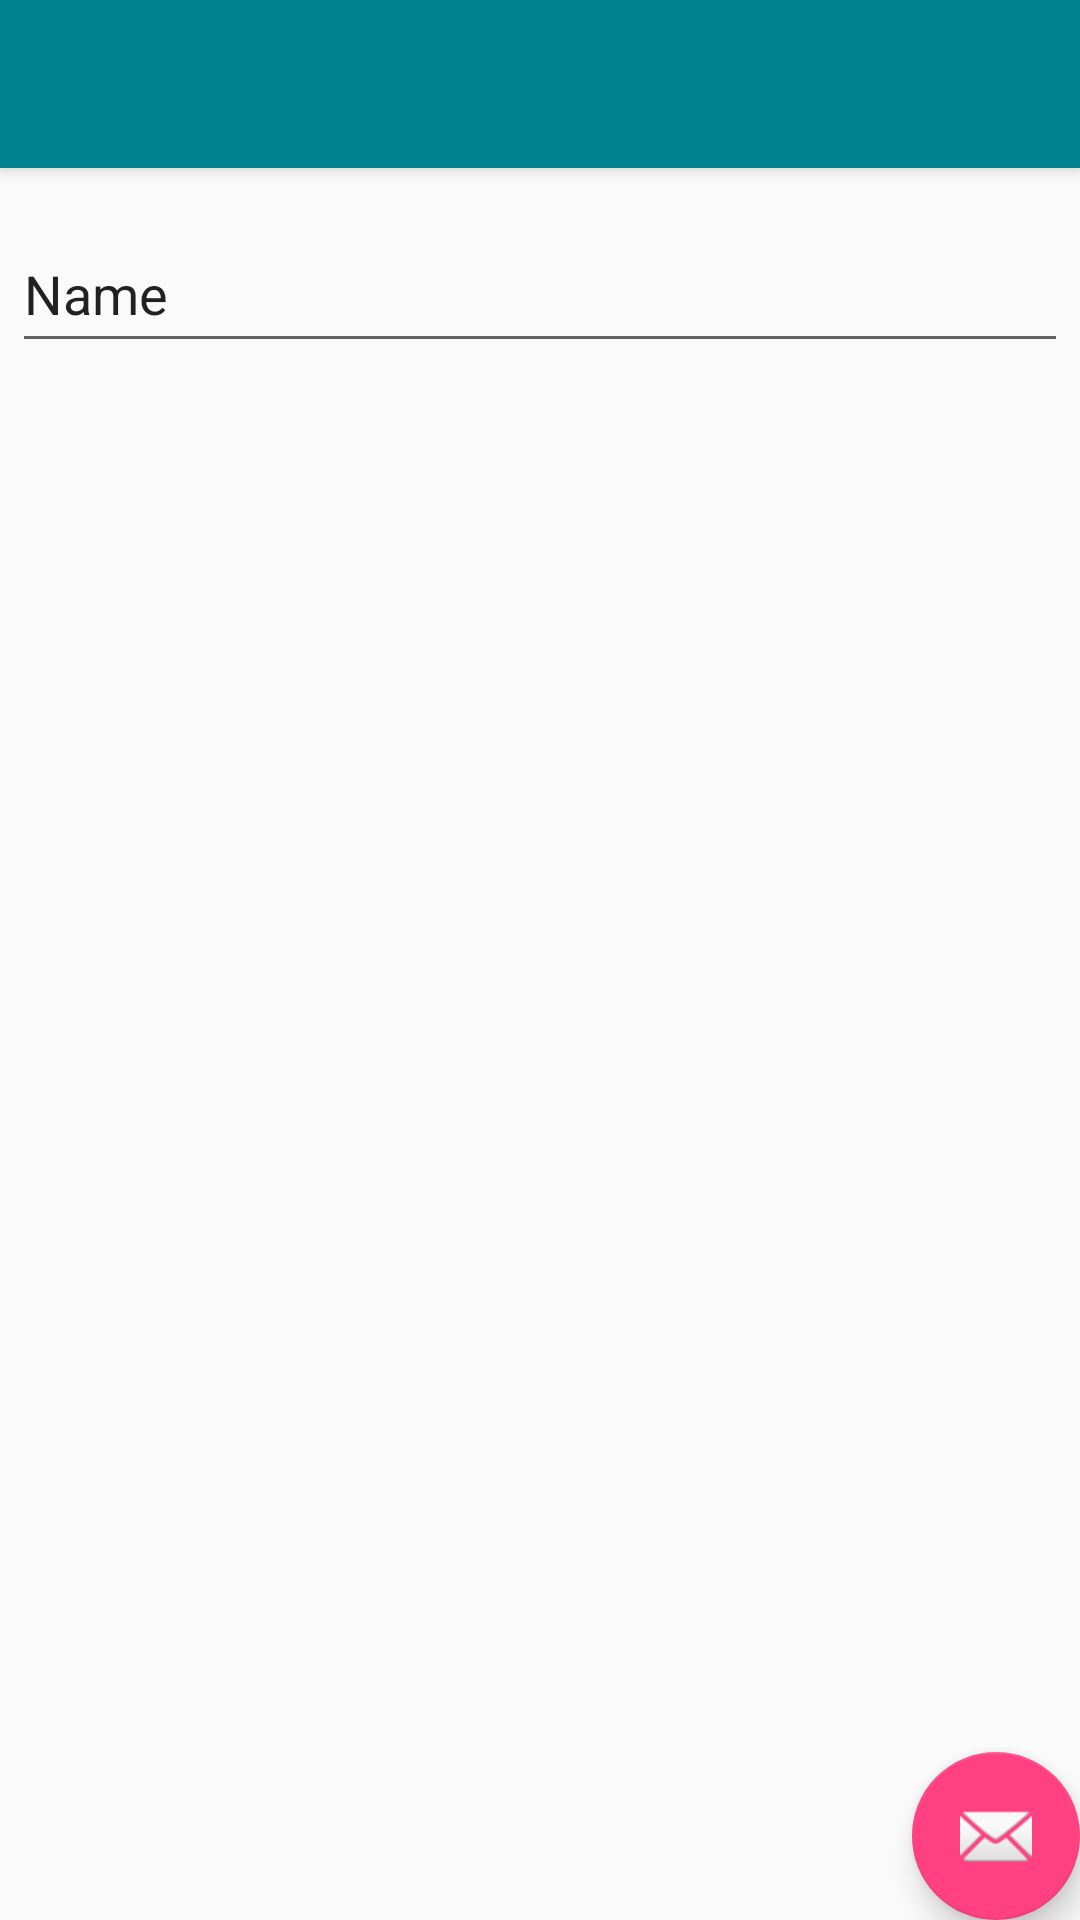

The Android layout XML behind this screen, and the referenced resources:
<!-- AndroidManifest.xml: application theme AppTheme.NoActionBar -->
<!-- res/layout/activity_edit_item.xml -->
<?xml version="1.0" encoding="utf-8"?>
<androidx.coordinatorlayout.widget.CoordinatorLayout
        xmlns:android="http://schemas.android.com/apk/res/android"
        xmlns:app="http://schemas.android.com/apk/res-auto"
        xmlns:tools="http://schemas.android.com/tools"
        android:layout_width="match_parent"
        android:layout_height="match_parent"
        tools:context=".ui.ShoppingListEditItemActivity">

    <com.google.android.material.appbar.AppBarLayout
            android:layout_height="wrap_content"
            android:layout_width="match_parent"
            android:theme="@style/AppTheme.NoActionBar.AppBarOverlay">

        <androidx.appcompat.widget.Toolbar
                android:id="@+id/toolbar"
                android:layout_width="match_parent"
                android:layout_height="?attr/actionBarSize"
                android:background="?attr/colorPrimary"
                app:popupTheme="@style/AppTheme.NoActionBar.PopupOverlay"/>

    </com.google.android.material.appbar.AppBarLayout>

    <include layout="@layout/content_edit_item"/>

    <com.google.android.material.floatingactionbutton.FloatingActionButton
            android:id="@+id/fab"
            android:layout_width="wrap_content"
            android:layout_height="wrap_content"
            android:layout_gravity="bottom|end"
            android:layout_margin="@dimen/fab_margin"
            app:srcCompat="@android:drawable/ic_dialog_email"/>

</androidx.coordinatorlayout.widget.CoordinatorLayout>
<!-- res/layout/content_edit_item.xml (included above) -->
<?xml version="1.0" encoding="utf-8"?>
<androidx.constraintlayout.widget.ConstraintLayout
        xmlns:android="http://schemas.android.com/apk/res/android"
        xmlns:tools="http://schemas.android.com/tools"
        xmlns:app="http://schemas.android.com/apk/res-auto"
        android:layout_width="match_parent"
        android:layout_height="match_parent"
        app:layout_behavior="@string/appbar_scrolling_view_behavior"
        tools:showIn="@layout/activity_edit_item"
        tools:context=".ui.ShoppingListEditItemActivity">

    <EditText
            android:id="@+id/name_edit_text"
            android:layout_width="352dp"
            android:layout_height="49dp"
            android:inputType="text"
            android:text="Name"
            android:ems="10"
            android:layout_marginStart="16dp"
            app:layout_constraintStart_toStartOf="parent"
            android:layout_marginLeft="16dp"
            android:layout_marginTop="16dp"
            app:layout_constraintTop_toTopOf="parent" app:layout_constraintEnd_toEndOf="parent"
            android:layout_marginEnd="16dp" android:layout_marginRight="16dp"/>
</androidx.constraintlayout.widget.ConstraintLayout>
<!-- resources referenced by this layout -->
<resources>
  <style name="AppTheme.NoActionBar.AppBarOverlay" parent="ThemeOverlay.AppCompat.Dark.ActionBar" />
  <style name="AppTheme.NoActionBar.PopupOverlay" parent="ThemeOverlay.AppCompat.Light" />
  <style name="AppTheme.NoActionBar">
          <item name="windowActionBar">false</item>
          <item name="windowNoTitle">true</item>
      </style>
</resources>
